Run: headless pygame with SDL's dummy video driver; simulated clock (each Clock.tick advances the game by its frame time, no real sleeping); random seed 0; keys injected as events and as key.get_pressed() state; mouse plan: one left click at the window centre at the start of phase 2, then a move to the lower-right quarter at the start of phase 3.
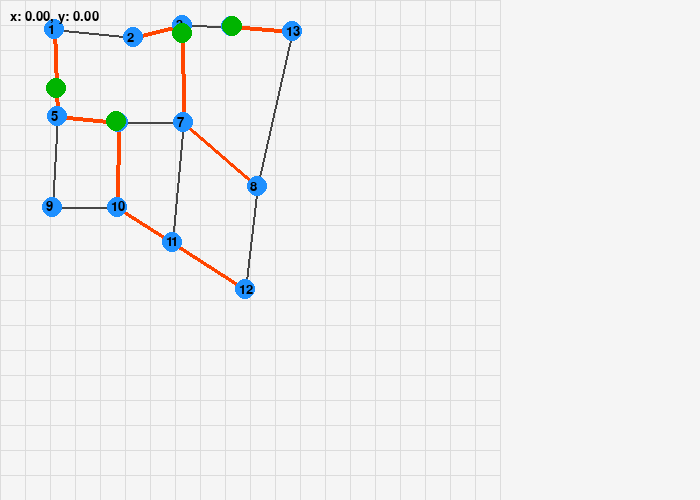
Frame 1 of 4 · flips 1–60 · no input
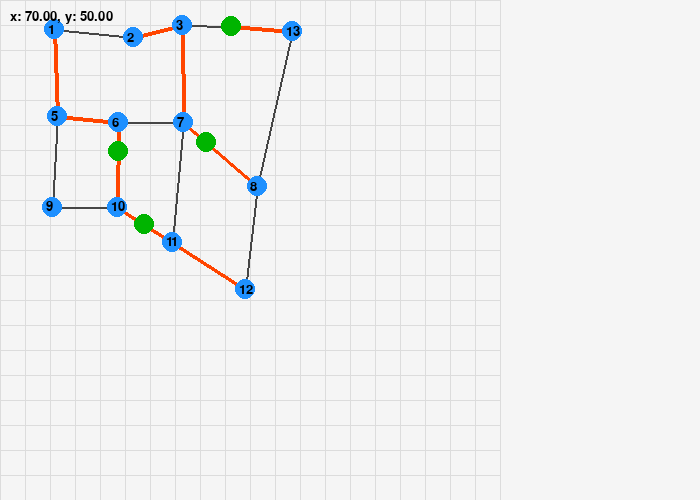
Frame 2 of 4 · flips 61–180 · clicked the window centre · tapped SPACE, RETURN · held RIGHT (→), D
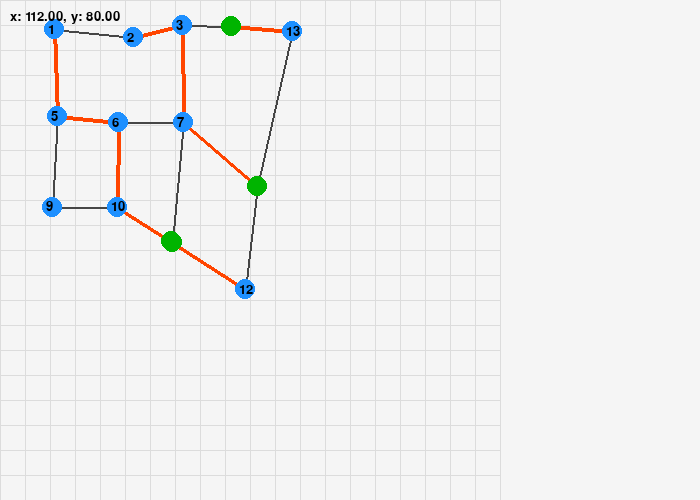
Frame 3 of 4 · flips 181–300 · moved the mouse to the lower-right quarter · held DOWN (↓), S
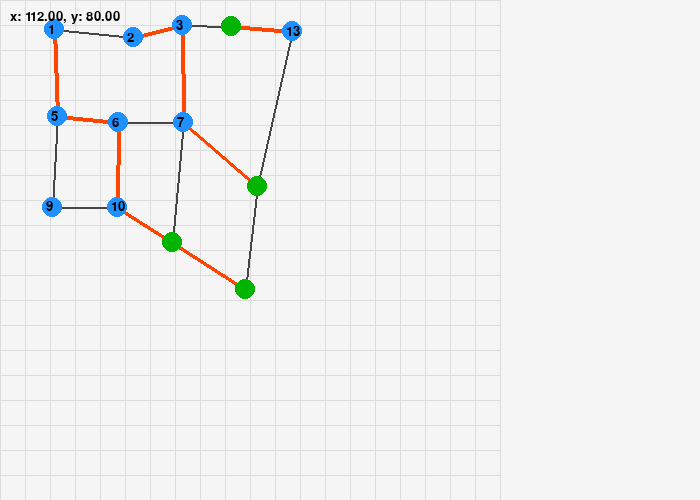
Frame 4 of 4 · flips 301–420 · held LEFT (←), A, UP (↑), W

The pygame program that drew these frames:

import pygame
import math
import sys




# --- Configuración ---
WIDTH, HEIGHT = 700, 500
FPS = 60
NODE_RADIUS = 2  # Radio lógico, se escala con el zoom
CAR_SPEED = 0.2  # Velocidad en unidades lógicas por frame

# --- Plano lógico ---
MAP_WIDTH_LOGICAL = 100
MAP_HEIGHT_LOGICAL = 100

# --- Estado de vista ---
zoom = 5.0  # Cuántos píxeles por unidad lógica (ajustable)
offset_x, offset_y = 0, 0
dragging = False
last_mouse_pos = (0, 0)
ZOOM_STEP = 0.1

# --- Colores ---
BG_COLOR = (245, 245, 245)
GRID_COLOR = (220, 220, 220)
NODE_COLOR = (30, 144, 255)
EDGE_COLOR = (70, 70, 70)
ROUTE_COLOR = (255, 69, 0)
CAR_COLOR = (0, 180, 0)

pygame.init()
screen = pygame.display.set_mode((WIDTH, HEIGHT))
pygame.display.set_caption("Floyd-Warshall con zoom, arrastre y plano cartesiano")
clock = pygame.time.Clock()

# --- Funciones de transformación ---
def logical_to_screen(x, y):
    return int(x * zoom + offset_x), int(y * zoom + offset_y)

def screen_to_logical(sx, sy):
    return (sx - offset_x) / zoom, (sy - offset_y) / zoom

# --- Nodos (coordenadas lógicas de 0 a 100) ---
nodos = {
    1: (10.85, 5.8),
    2: (26.7, 7.4),
    3: (36.57, 5.0),
    4: (46.28, 5.2),
    5: (11.42, 23.2),
    6: (23.7, 24.4),
    7: (36.7, 24.4),
    8: (51.4, 37.2),
    9: (10.57, 41.4),
    10: (23.57, 41.4),
    11: (34.57, 48.4),
    12: (49.1, 57.8),
    13: (58.4, 6.2),
}

# --- Aristas ---
aristas = [
    (1, 2), (2, 3), (3, 4),
    (1, 5), (3, 7),
    (5, 6), (6, 7), (7, 8),
    (5, 9), (6, 10), (7, 11), (8, 12),
    (9, 10), (10, 11), (11, 12), (13, 4), (13, 8)
]

# --- Tráfico ---
trafico = {
    (1, 2): 0, (2, 3): 5, (3, 4): 0,
    (1, 5): 200, (3, 7): 77,
    (5, 6): 45, (6, 7): 10, (7, 8): 0,
    (5, 9): 0, (6, 10): 0, (7, 11): 0, (8, 12): 0,
    (9, 10): 0, (10, 11): 0, (11, 12): 0
}
for (u, v), val in list(trafico.items()):
    trafico[(v, u)] = val

# --- Floyd-Warshall ---
INF = float('inf')
n = len(nodos)
dist = [[INF]*(n+1) for _ in range(n+1)]
next_node = [[None]*(n+1) for _ in range(n+1)]

for i in range(1, n+1):
    dist[i][i] = 0
for u, v in aristas:
    x1, y1 = nodos[u]
    x2, y2 = nodos[v]
    base = math.hypot(x1 - x2, y1 - y2)
    extra = trafico.get((u, v), 0)
    peso = base + extra / 100  # escala el tráfico
    dist[u][v] = peso
    dist[v][u] = peso
    next_node[u][v] = v
    next_node[v][u] = u

for k in range(1, n+1):
    for i in range(1, n+1):
        for j in range(1, n+1):
            if dist[i][k] + dist[k][j] < dist[i][j]:
                dist[i][j] = dist[i][k] + dist[k][j]
                next_node[i][j] = next_node[i][k]

# --- Reconstrucción de ruta ---
def reconstruir_ruta(u, v):
    if next_node[u][v] is None:
        return []
    ruta = [u]
    while u != v:
        u = next_node[u][v]
        ruta.append(u)
    return ruta

# --- Carrito ---
class Carrito:
    def __init__(self, path, nodes):
        self.path = path
        self.nodes = nodes
        self.current_index = 0
        self.pos = nodes[path[0]]
        self.target_pos = nodes[path[1]] if len(path) > 1 else nodes[path[0]]
        self.moving = len(path) > 1

    def update(self):
        if not self.moving:
            return
        x, y = self.pos
        tx, ty = self.target_pos
        dx = tx - x
        dy = ty - y
        dist_ = math.hypot(dx, dy)
        if dist_ < CAR_SPEED:
            self.pos = self.target_pos
            self.current_index += 1
            if self.current_index >= len(self.path) - 1:
                self.moving = False
            else:
                self.target_pos = self.nodes[self.path[self.current_index + 1]]
        else:
            x += CAR_SPEED * dx / dist_
            y += CAR_SPEED * dy / dist_
            self.pos = (x, y)

    def draw(self, surface):
        pygame.draw.circle(surface, CAR_COLOR, logical_to_screen(*self.pos), int(NODE_RADIUS * zoom))



origenes = [1, 2, 5, 13]
destinos = [12, 8, 11, 4]

# Crear rutas para cada carrito
carritos = []
for o, d in zip(origenes, destinos):
    ruta = reconstruir_ruta(o, d)
    if ruta:
        carritos.append(Carrito(ruta, nodos))
    else:
        print(f"No hay ruta entre {o} y {d}")


font = pygame.font.SysFont(None, 20)

# --- Bucle principal ---
running = True
while running:
    clock.tick(FPS)
    for event in pygame.event.get():
        if event.type == pygame.QUIT:
            running = False
        elif event.type == pygame.MOUSEBUTTONDOWN:
            if event.button == 1:
                dragging = True
                last_mouse_pos = event.pos
        elif event.type == pygame.MOUSEBUTTONUP:
            if event.button == 1:
                dragging = False
        elif event.type == pygame.MOUSEMOTION and dragging:
            mx, my = event.pos
            lx, ly = last_mouse_pos
            offset_x += mx - lx
            offset_y += my - ly
            last_mouse_pos = (mx, my)
        elif event.type == pygame.MOUSEWHEEL:
            zoom += ZOOM_STEP * event.y
            zoom = max(0.5, min(10, zoom))
    for carrito in carritos:
        carrito.update()

    # Dibujar fondo tipo plano cartesiano
    screen.fill(BG_COLOR)
    grid_spacing = 5
    x = 0
    while x <= MAP_WIDTH_LOGICAL:
        pygame.draw.line(screen, GRID_COLOR, logical_to_screen(x, 0), logical_to_screen(x, MAP_HEIGHT_LOGICAL), 1)
        x += grid_spacing
    y = 0
    while y <= MAP_HEIGHT_LOGICAL:
        pygame.draw.line(screen, GRID_COLOR, logical_to_screen(0, y), logical_to_screen(MAP_WIDTH_LOGICAL, y), 1)
        y += grid_spacing

    # Dibujar calles
    for u, v in aristas:
        pygame.draw.line(screen, EDGE_COLOR, logical_to_screen(*nodos[u]), logical_to_screen(*nodos[v]), 2)

    # Dibujar ruta más corta
    for carrito in carritos:
        for i in range(len(carrito.path) - 1):
            pygame.draw.line(screen, ROUTE_COLOR, logical_to_screen(*nodos[carrito.path[i]]), logical_to_screen(*nodos[carrito.path[i + 1]]), 4)

    # Dibujar nodos
    for node_id, (x, y) in nodos.items():
        pygame.draw.circle(screen, NODE_COLOR, logical_to_screen(x, y), int(NODE_RADIUS * zoom))
        img = font.render(str(node_id), True, (0, 0, 0))
        screen.blit(img, logical_to_screen(x - 1.2, y - 1.2))

    # Dibujar carrito
    for carrito in carritos:
        carrito.draw(screen)

    # Mostrar coordenadas lógicas del mouse
    mouse_pos = pygame.mouse.get_pos()
    logical_mouse = screen_to_logical(*mouse_pos)
    mouse_text = font.render(f"x: {logical_mouse[0]:.2f}, y: {logical_mouse[1]:.2f}", True, (0, 0, 0))
    screen.blit(mouse_text, (10, 10))

    pygame.display.flip()

pygame.quit()
sys.exit()
